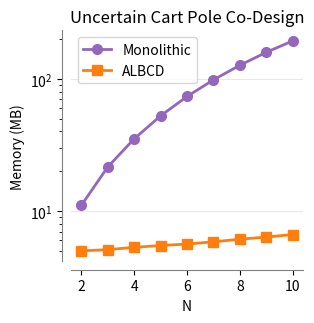

Here is the Python script that generated this plot:
import numpy as np
import matplotlib.pyplot as plt



copies = np.array([2, 3, 4, 5, 6, 7, 8, 9, 10])

# monolithic_memory_csdl = np.array([53.302, 73.99, 100.646, 132.946, 170.566, 213.768, 262.973, 318.20, 377.307])
monolithic_memory_jax = np.array([11.063, 21.581, 35.208, 52.54, 73.571, 98.296, 126.656, 158.705, 193.573])

distributed_memory = np.array([5.006, 5.116, 5.33, 5.497, 5.641, 5.864, 6.134, 6.368, 6.657])




# plt.figure(figsize=(4,2.5))
plt.figure(figsize=(3,3))

plt.semilogy(copies, monolithic_memory_jax, label='Monolithic', marker='o', markersize=7, linewidth=2, color='tab:purple')
plt.semilogy(copies, distributed_memory, label='ALBCD', marker='s', markersize=7, linewidth=2, color='tab:orange')
plt.xlabel('N')
plt.ylabel('Memory (MB)')
plt.legend()

# plt.grid(True, linewidth=0.5, alpha=0.3)

ax = plt.gca()
ax.spines['top'].set_visible(False)
ax.spines['right'].set_visible(False)
ax.spines['bottom'].set_color('gray')
ax.spines['left'].set_color('gray')
ax.spines['bottom'].set_position(('outward', 6))
ax.spines['left'].set_position(('outward', 6))

plt.title('Uncertain Cart Pole Co-Design')
plt.grid(color='blue', alpha=0.1, axis='y')

plt.savefig('cart_pole_memory.pdf', transparent=True, bbox_inches='tight')
plt.show()
